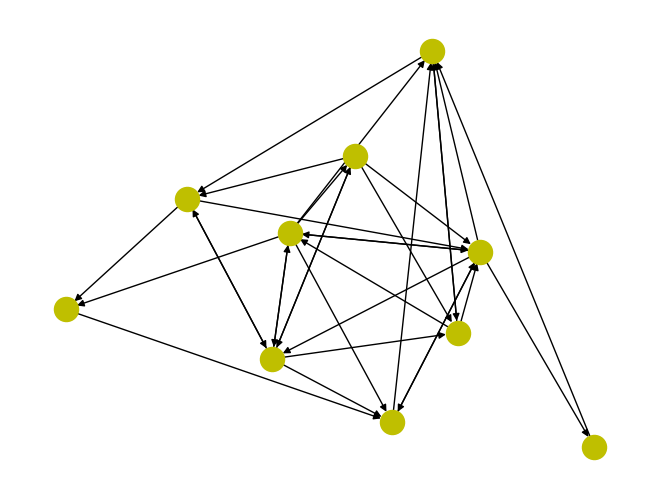
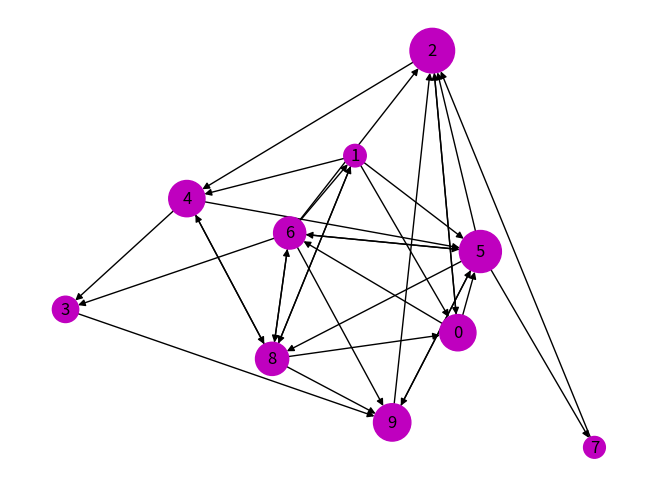

These figures' Python source, in order:

import matplotlib.pyplot as plt
import networkx as nx

G = nx.binomial_graph(10, 0.3, directed=True)
layout = nx.spring_layout(G)
plt.figure(1)
nx.draw(G, pos=layout, node_color='y')

pr=nx.pagerank(G,alpha=0.85)
print(pr)
for node, pageRankValue in pr.items():
    print("%d,%.4f" %(node,pageRankValue))

plt.figure(2)
nx.draw(G, pos=layout, node_size=[x * 6000 for x in pr.values()],node_color='m',with_labels=True)
plt.show()
